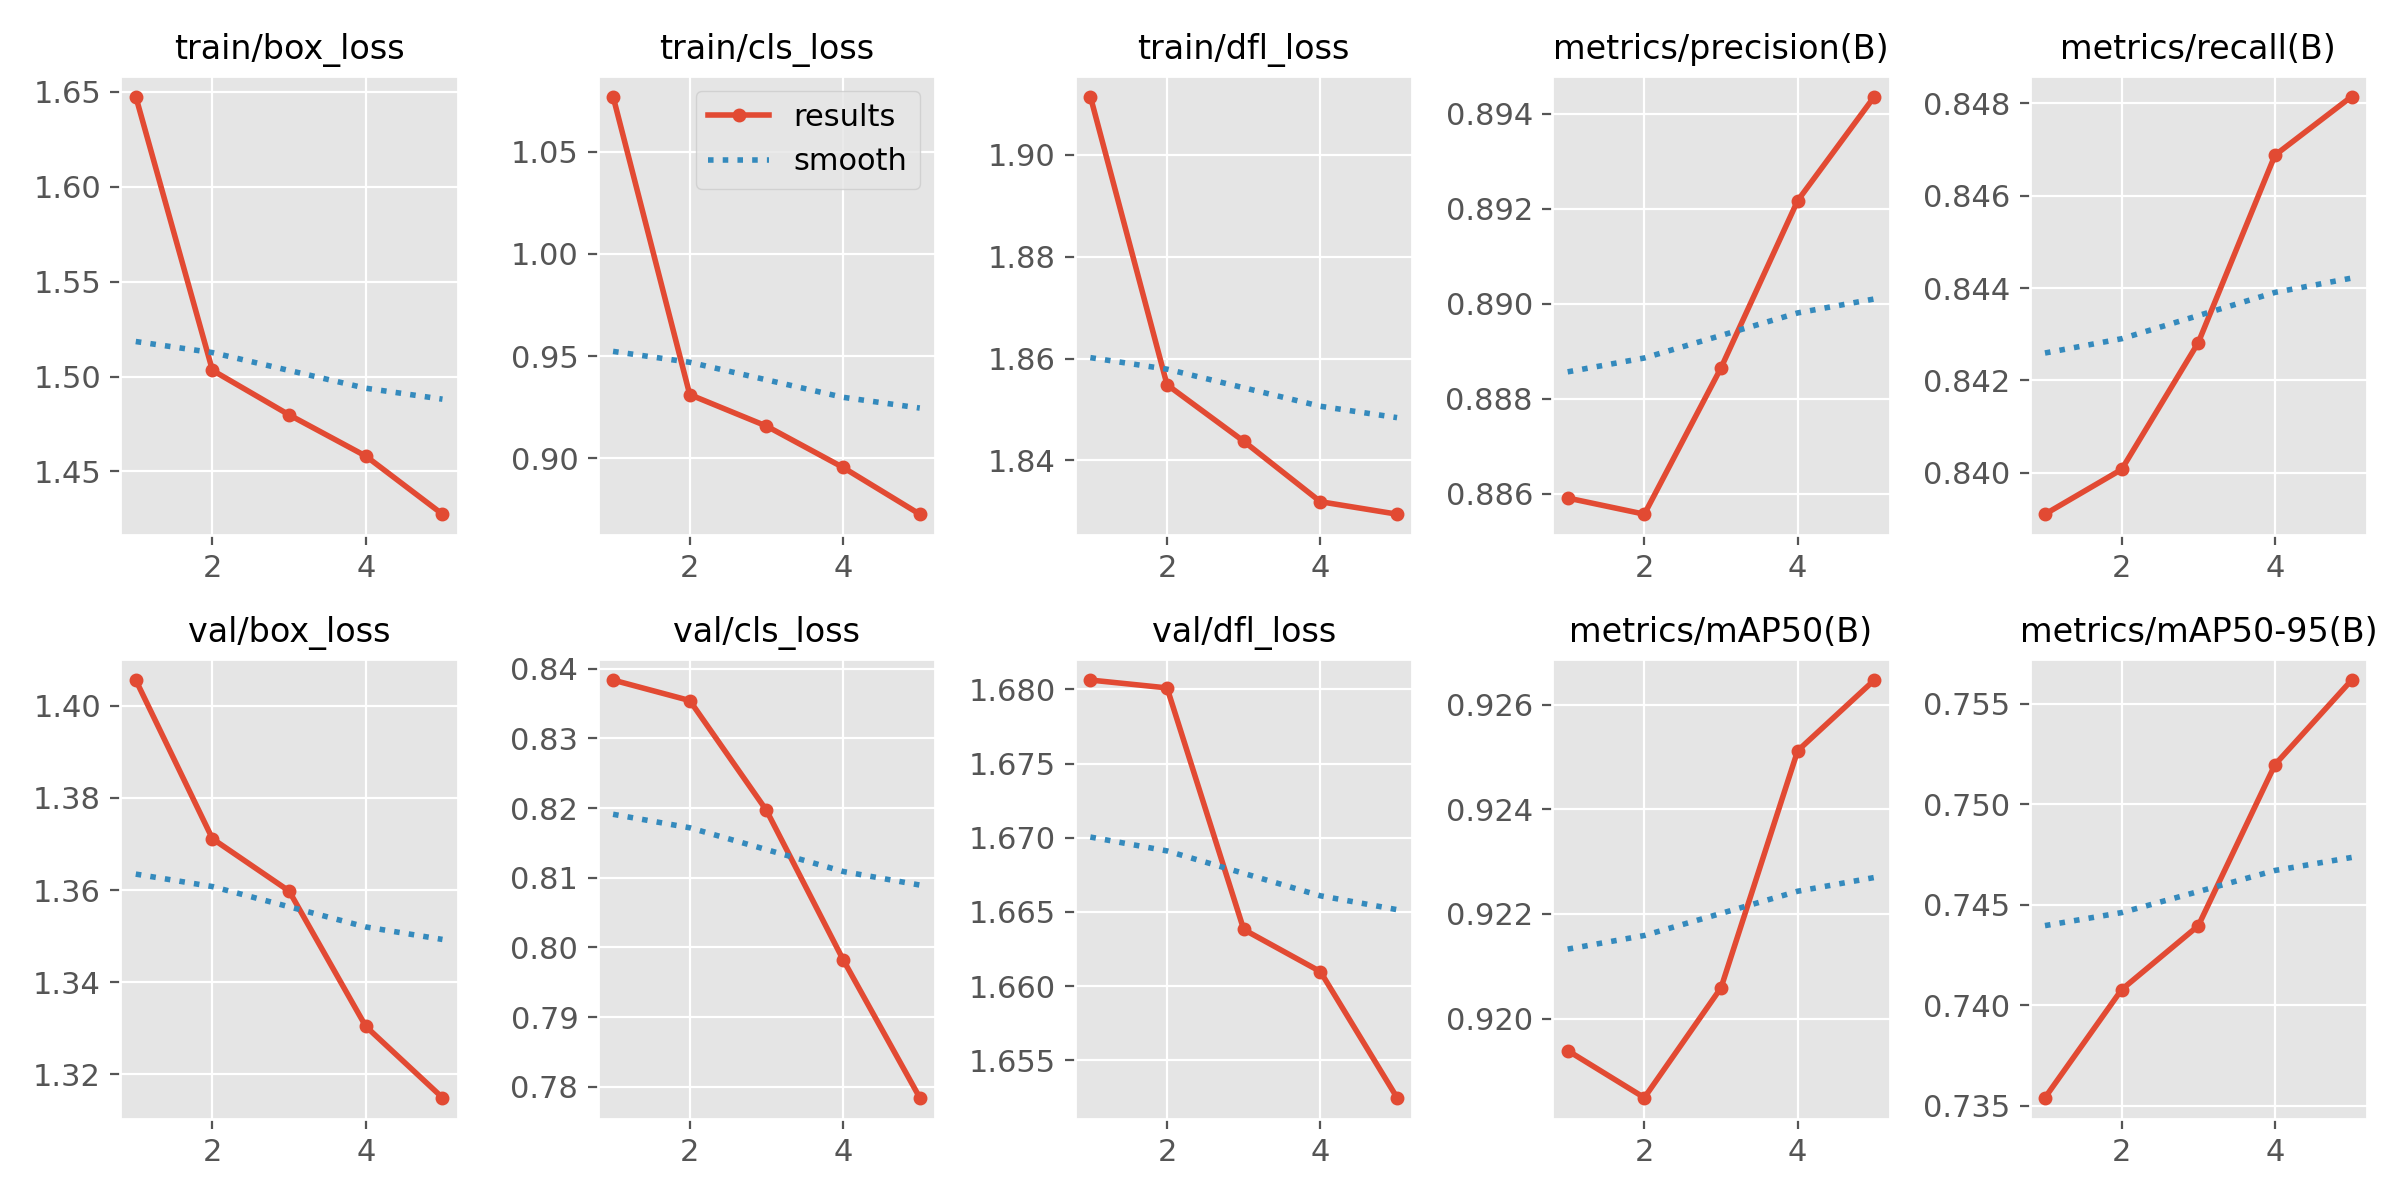

The data file committed next to this chart (first rows):
epoch, time, train/box_loss, train/cls_loss, train/dfl_loss, metrics/precision(B), metrics/recall(B), metrics/mAP50(B), metrics/mAP50-95(B), val/box_loss, val/cls_loss, val/dfl_loss, lr/pg0, lr/pg1, lr/pg2
1, 1577, 1.648, 1.077, 1.911, 0.8859, 0.8391, 0.9194, 0.7354, 1.406, 0.8384, 1.681, 0.0005555, 0.0005555, 0.0005555
2, 3136, 1.503, 0.9312, 1.855, 0.8856, 0.8401, 0.9185, 0.7408, 1.371, 0.8354, 1.68, 0.0008911, 0.0008911, 0.0008911
3, 4714, 1.48, 0.9158, 1.844, 0.8887, 0.8428, 0.9206, 0.744, 1.36, 0.8197, 1.664, 0.001007, 0.001007, 0.001007
4, 6267, 1.458, 0.8955, 1.832, 0.8922, 0.8469, 0.9251, 0.752, 1.33, 0.7983, 1.661, 0.0006768, 0.0006768, 0.0006768
5, 7796, 1.427, 0.8727, 1.829, 0.8944, 0.8481, 0.9265, 0.7562, 1.315, 0.7785, 1.652, 0.0003467, 0.0003467, 0.0003467
